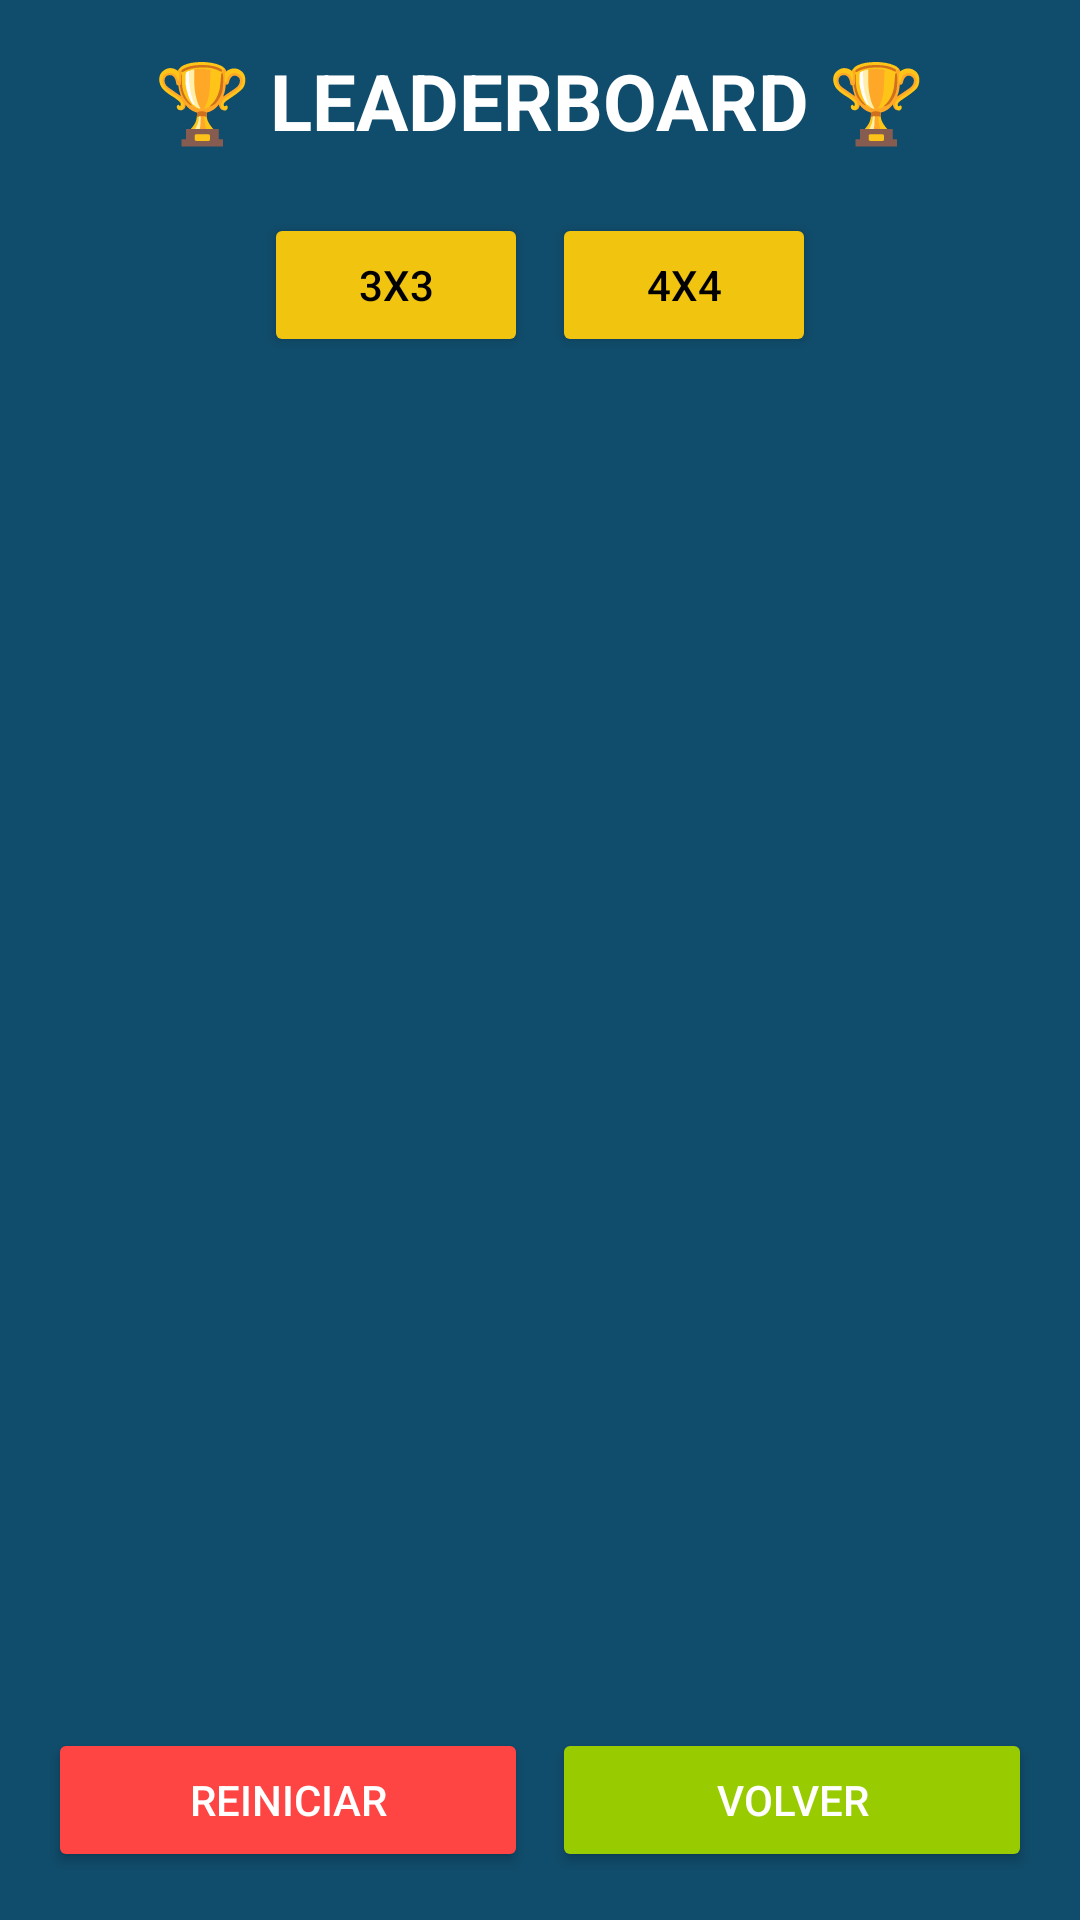

The Android layout XML behind this screen, and the referenced resources:
<!-- AndroidManifest.xml: application theme Theme.ProyectoRompecabezas -->
<!-- res/layout/fragment_ranking.xml -->
<?xml version="1.0" encoding="utf-8"?>
<LinearLayout
    xmlns:android="http://schemas.android.com/apk/res/android"
    android:orientation="vertical"
    android:padding="16dp"
    android:background="#104C6B"
    android:gravity="center"
    android:layout_width="match_parent"
    android:layout_height="match_parent">

    
    <TextView
        android:id="@+id/tvTituloRanking"
        android:layout_width="wrap_content"
        android:layout_height="wrap_content"
        android:text="🏆 LEADERBOARD 🏆"
        android:textColor="@android:color/white"
        android:textSize="26sp"
        android:textStyle="bold"
        android:layout_marginBottom="20dp" />

    
    <LinearLayout
        android:layout_width="match_parent"
        android:layout_height="wrap_content"
        android:gravity="center"
        android:orientation="horizontal"
        android:layout_marginBottom="10dp">

        <Button
            android:id="@+id/btnRanking3x3"
            android:layout_width="wrap_content"
            android:layout_height="wrap_content"
            android:text="3x3"
            android:backgroundTint="#F1C40F"
            android:textColor="@android:color/black"
            android:layout_marginEnd="8dp"/>

        <Button
            android:id="@+id/btnRanking4x4"
            android:layout_width="wrap_content"
            android:layout_height="wrap_content"
            android:text="4x4"
            android:backgroundTint="#F1C40F"
            android:textColor="@android:color/black"/>
    </LinearLayout>

    
    <ListView
        android:id="@+id/listRanking"
        android:layout_width="match_parent"
        android:layout_height="0dp"
        android:layout_weight="1"
        android:divider="@android:color/transparent"
        android:dividerHeight="0dp"
        android:padding="8dp" />

    
    <LinearLayout
        android:layout_width="match_parent"
        android:layout_height="wrap_content"
        android:gravity="center"
        android:orientation="horizontal"
        android:layout_marginTop="16dp">

        <Button
            android:id="@+id/btnReiniciarRanking"
            android:layout_width="0dp"
            android:layout_weight="1"
            android:layout_height="wrap_content"
            android:text="Reiniciar"
            android:backgroundTint="@android:color/holo_red_light"
            android:textColor="@android:color/white"
            android:padding="12dp"/>

        <Button
            android:id="@+id/btnVolverMenu"
            android:layout_width="0dp"
            android:layout_weight="1"
            android:layout_height="wrap_content"
            android:text="Volver"
            android:backgroundTint="@android:color/holo_green_light"
            android:textColor="@android:color/white"
            android:padding="12dp"
            android:layout_marginStart="8dp"/>
    </LinearLayout>

</LinearLayout>
<!-- resources referenced by this layout -->
<resources>
  <style name="Theme.ProyectoRompecabezas" parent="Theme.MaterialComponents.DayNight.DarkActionBar">
          
          <item name="colorPrimary">@color/purple_500</item>
          <item name="colorPrimaryVariant">@color/purple_700</item>
          <item name="colorOnPrimary">@color/white</item>
          
          <item name="colorSecondary">@color/teal_200</item>
          <item name="colorSecondaryVariant">@color/teal_700</item>
          <item name="colorOnSecondary">@color/black</item>
          
          <item name="android:statusBarColor">?attr/colorPrimaryVariant</item>
          
      </style>
  <!-- not gathered from this repository: default colours our renderer supplied (Android Studio template values) -->
  <color name="purple_500">#FF6200EE</color>
  <color name="purple_700">#FF3700B3</color>
  <color name="teal_200">#FF03DAC5</color>
  <color name="teal_700">#FF018786</color>
  <color name="black">#FF000000</color>
  <color name="white">#FFFFFFFF</color>
</resources>
